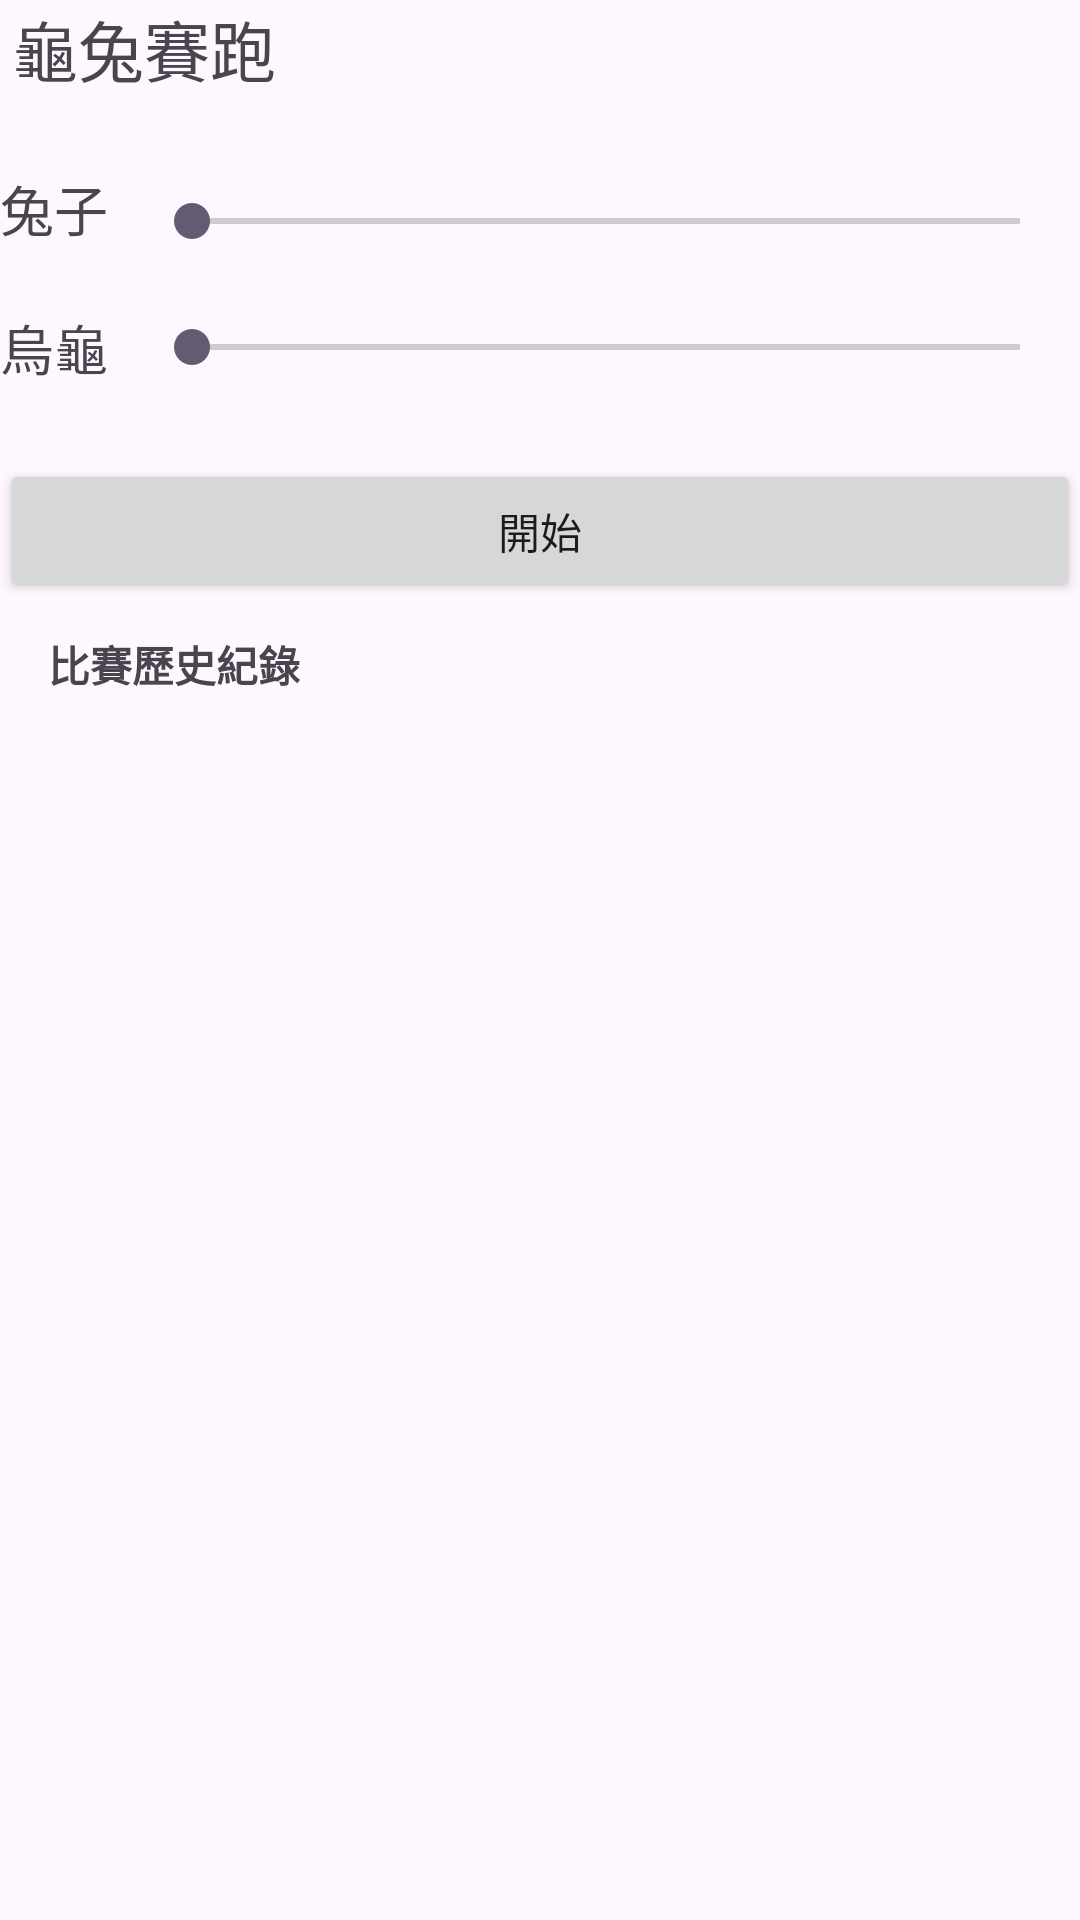

The Android layout XML behind this screen, and the referenced resources:
<!-- AndroidManifest.xml: application theme Theme.S16_11 -->
<!-- res/layout/activity_main.xml -->
<?xml version="1.0" encoding="utf-8"?>
<androidx.constraintlayout.widget.ConstraintLayout xmlns:android="http://schemas.android.com/apk/res/android"
    xmlns:app="http://schemas.android.com/apk/res-auto"
    xmlns:tools="http://schemas.android.com/tools"
    android:id="@+id/main"
    android:layout_width="match_parent"
    android:layout_height="match_parent"
    android:layout_margin="16dp"
    tools:context=".MainActivity">

    <TextView
        android:id="@+id/tvTitle"
        android:layout_width="wrap_content"
        android:layout_height="wrap_content"
        android:layout_marginBottom="24dp"
        android:text="龜兔賽跑"
        android:textSize="22sp"
        app:layout_constraintBottom_toTopOf="@+id/tvRabbit"
        app:layout_constraintEnd_toStartOf="@+id/sbRabbit"
        app:layout_constraintStart_toStartOf="@+id/sbRabbit"
        app:layout_constraintTop_toTopOf="parent" />

    <TextView
        android:id="@+id/tvRabbit"
        android:layout_width="wrap_content"
        android:layout_height="wrap_content"
        android:layout_marginEnd="12dp"
        android:layout_marginBottom="20dp"
        android:text="兔子"
        android:textSize="18sp"
        app:layout_constraintBottom_toTopOf="@+id/tvTurtle"
        app:layout_constraintEnd_toStartOf="@+id/sbRabbit"
        app:layout_constraintStart_toStartOf="parent"
        app:layout_constraintTop_toBottomOf="@+id/tvTitle" />

    <SeekBar
        android:id="@+id/sbRabbit"
        android:layout_width="0dp"
        android:layout_height="wrap_content"
        android:layout_marginEnd="4dp"
        app:layout_constraintBottom_toBottomOf="@+id/tvRabbit"
        app:layout_constraintEnd_toEndOf="parent"
        app:layout_constraintStart_toEndOf="@+id/tvRabbit" />

    <TextView
        android:id="@+id/tvTurtle"
        android:layout_width="wrap_content"
        android:layout_height="wrap_content"
        android:layout_marginEnd="12dp"
        android:layout_marginBottom="24dp"
        android:text="烏龜"
        android:textSize="18sp"
        app:layout_constraintBottom_toTopOf="@+id/btnStart"
        app:layout_constraintEnd_toStartOf="@+id/sbTurtle"
        app:layout_constraintStart_toStartOf="parent"
        app:layout_constraintTop_toBottomOf="@+id/tvRabbit" />

    <SeekBar
        android:id="@+id/sbTurtle"
        android:layout_width="0dp"
        android:layout_height="wrap_content"
        android:layout_marginTop="4dp"
        android:layout_marginEnd="4dp"
        app:layout_constraintEnd_toEndOf="parent"
        app:layout_constraintStart_toEndOf="@+id/tvTurtle"
        app:layout_constraintTop_toTopOf="@+id/tvTurtle" />

    <Button
        android:id="@+id/btnStart"
        android:layout_width="0dp"
        android:layout_height="wrap_content"
        android:layout_marginBottom="10dp"
        android:text="開始"
        app:layout_constraintBottom_toTopOf="@+id/textView"
        app:layout_constraintEnd_toEndOf="parent"
        app:layout_constraintStart_toStartOf="parent"
        app:layout_constraintTop_toBottomOf="@+id/tvTurtle" />

    <TextView
        android:id="@+id/textView"
        android:layout_width="wrap_content"
        android:layout_height="wrap_content"
        android:layout_marginStart="16dp"
        android:layout_marginBottom="12dp"
        android:text="比賽歷史紀錄"
        android:textStyle="bold"
        app:layout_constraintBottom_toTopOf="@+id/recyclerView1"
        app:layout_constraintStart_toStartOf="parent"
        app:layout_constraintTop_toBottomOf="@+id/btnStart" />

    <androidx.recyclerview.widget.RecyclerView
        android:id="@+id/recyclerView1"
        android:layout_width="0dp"
        android:layout_height="0dp"
        android:layout_marginBottom="16dp"
        app:layout_constraintBottom_toBottomOf="parent"
        app:layout_constraintEnd_toEndOf="parent"
        app:layout_constraintStart_toStartOf="parent"
        app:layout_constraintTop_toBottomOf="@+id/textView" />

</androidx.constraintlayout.widget.ConstraintLayout>
<!-- resources referenced by this layout -->
<resources>
  <style name="Theme.S16_11" parent="Base.Theme.S16_11" />
  <style name="Base.Theme.S16_11" parent="Theme.Material3.DayNight.NoActionBar">
          
          
      </style>
</resources>
